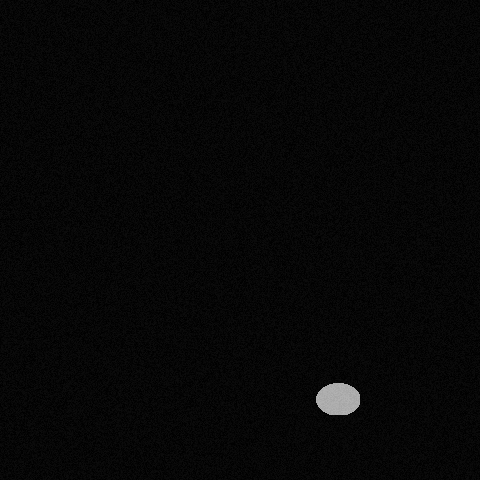

Source data for this figure (header and first rows):
x, y, ra, rb, theta, brightness, blur
337, 398, 22, 16, 0.2094, 211, 0
